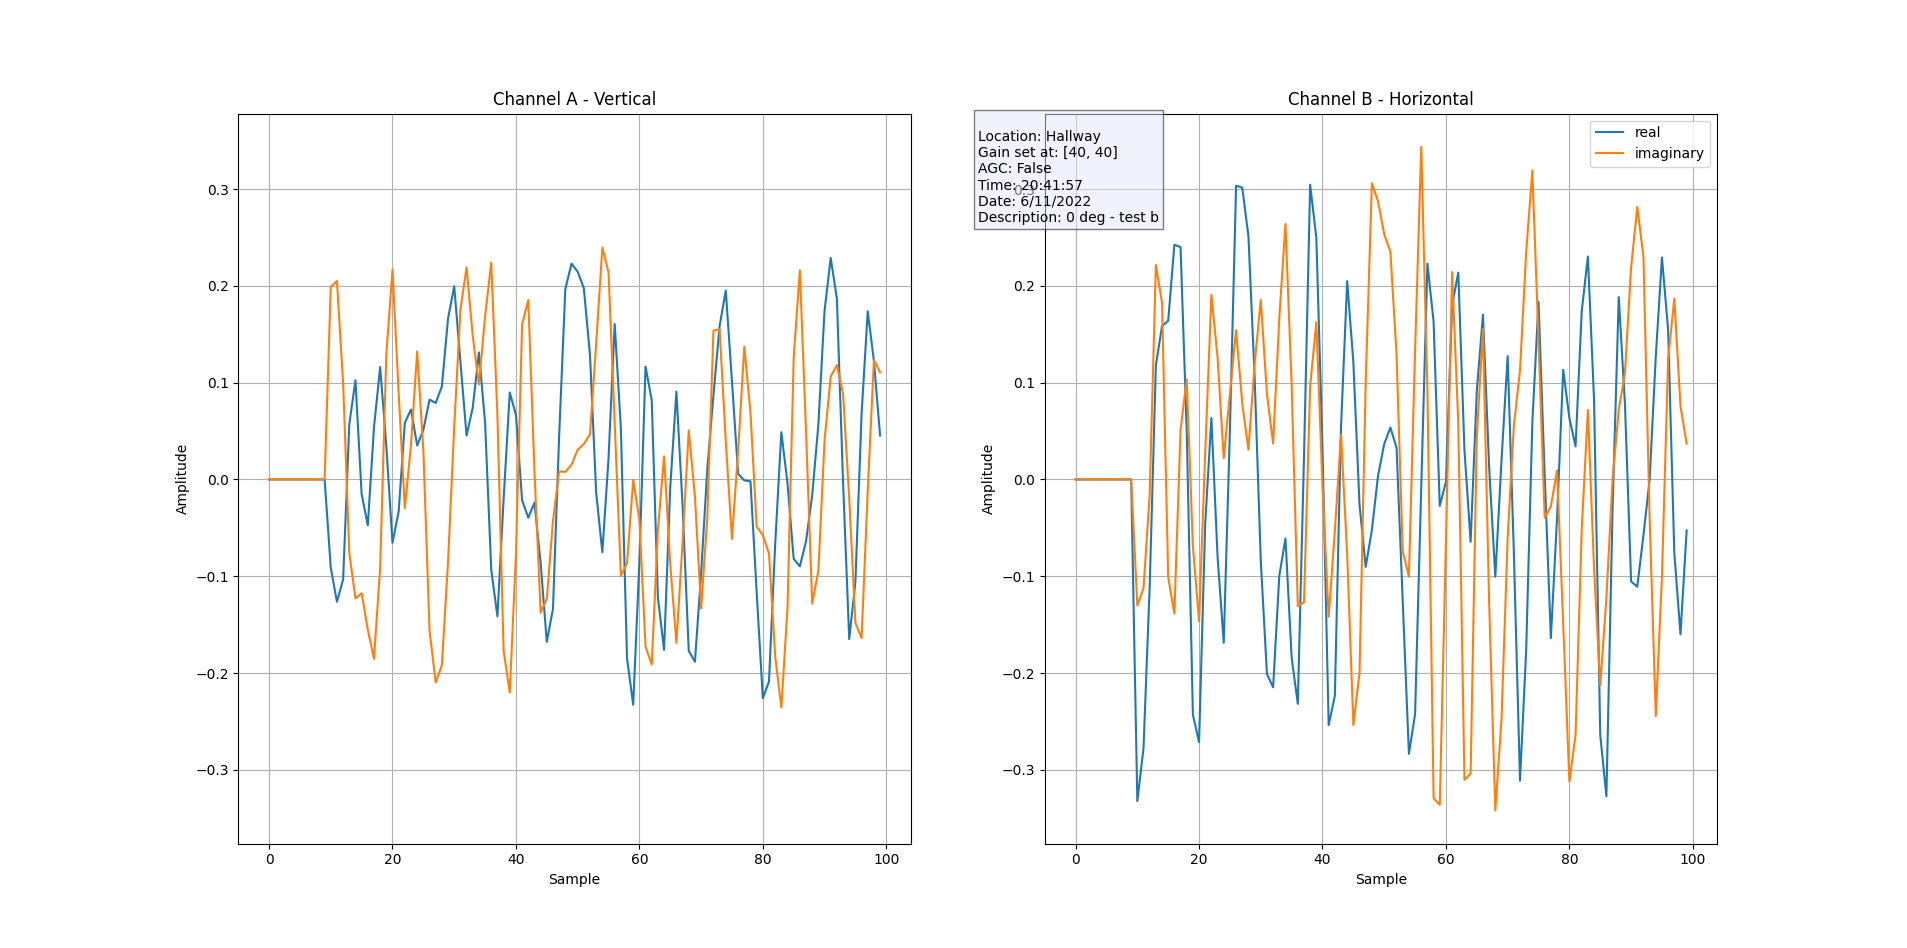

The file beside this chart, header and first rows:
0j, 0j, 0j, 0j, 0j, 0j, 0j, 0j, 0j, 0j, (-0.09125032+0.1990722j), (-0.12637712+0.20493174j), (-0.10345772+0.09952083j), (0.057100117-0.07611314j), (0.10245061-0.12295905j), (-0.015137177-0.11758779j), (-0.047334198-0.15515606j), (0.053682044-0.18543042j), (0.1161229-0.09125032j), (0.0346385+0.1293069j), (-0.06540115+0.21662033j), (-0.033173613+0.08929714j), (0.058534488-0.029786058j), (0.0722373+0.036103386j)
0j, 0j, 0j, 0j, 0j, 0j, 0j, 0j, 0j, 0j, (-0.33228546-0.13028349j), (-0.2776268-0.11221653j), (-0.11078216-0.015625473j), (0.11758779+0.22150329j), (0.15857413+0.18250065j), (0.16394539-0.101016246j), (0.24250002-0.13858452j), (0.24002802+0.051240563j), (0.050263975+0.1034272j), (-0.24298832-0.06878871j), (-0.2713095-0.14639725j), (-0.045381013+0.028290652j), (0.06344797+0.19080168j), (-0.08005003+0.1258583j)
